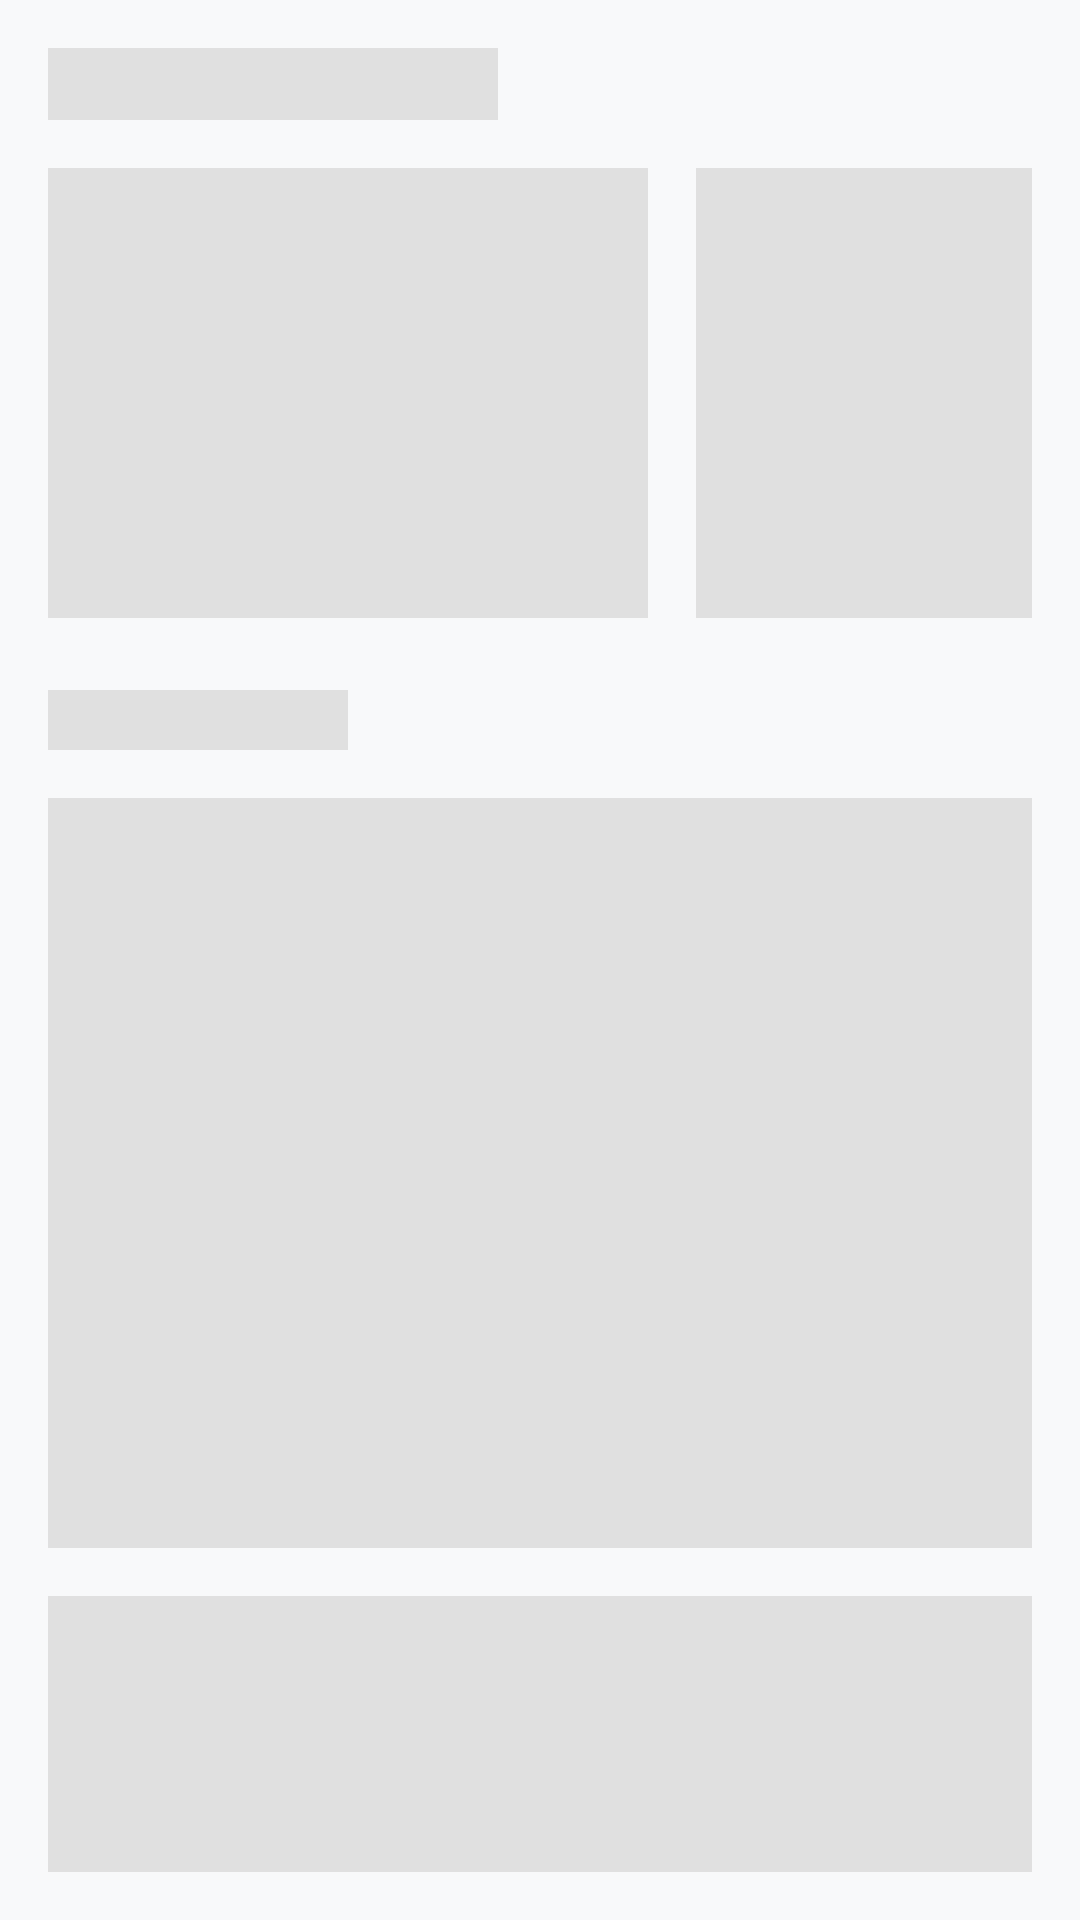

Produce the Android XML layout that renders to this screen, including the resource entries it uses.
<!-- AndroidManifest.xml: application theme Theme.HouseRentalApp -->
<!-- res/layout/layout_loading_shimmer.xml -->
<?xml version="1.0" encoding="utf-8"?>
<LinearLayout xmlns:android="http://schemas.android.com/apk/res/android"
    android:layout_width="match_parent"
    android:layout_height="wrap_content"
    android:orientation="vertical"
    android:padding="16dp">

    
    <View
        android:layout_width="150dp"
        android:layout_height="24dp"
        android:background="@color/shimmer_base"
        android:layout_marginBottom="16dp"/>

    
    <LinearLayout
        android:layout_width="match_parent"
        android:layout_height="wrap_content"
        android:orientation="horizontal"
        android:layout_marginBottom="24dp">
        <View
            android:layout_width="200dp"
            android:layout_height="150dp"
            android:background="@color/shimmer_base"
            android:layout_marginEnd="16dp"/>
        <View
            android:layout_width="200dp"
            android:layout_height="150dp"
            android:background="@color/shimmer_base"/>
    </LinearLayout>

    
    <View
        android:layout_width="100dp"
        android:layout_height="20dp"
        android:background="@color/shimmer_base"
        android:layout_marginBottom="16dp"/>

    
    <View
        android:layout_width="match_parent"
        android:layout_height="250dp"
        android:background="@color/shimmer_base"
        android:layout_marginBottom="16dp"/>

    <View
        android:layout_width="match_parent"
        android:layout_height="250dp"
        android:background="@color/shimmer_base"
        android:layout_marginBottom="16dp"/>

</LinearLayout>
<!-- resources referenced by this layout -->
<resources>
  <color name="shimmer_base">#E0E0E0</color>
  <style name="Theme.HouseRentalApp" parent="Theme.MaterialComponents.DayNight.NoActionBar">
          
          <item name="colorPrimary">@color/primary</item>
          <item name="colorPrimaryVariant">@color/primary_dark</item>
          <item name="colorOnPrimary">@color/white</item>
          <item name="colorSecondary">@color/dark_orange</item>
          <item name="colorSecondaryVariant">@color/orange_light</item>
          <item name="colorOnSecondary">@color/white</item>
  
          
          <item name="colorSurface">@color/surface</item>
          <item name="colorOnSurface">@color/on_surface</item>
          <item name="android:colorBackground">@color/surface_variant</item>
          <item name="colorOnBackground">@color/on_surface</item>
  
          
          <item name="android:statusBarColor">@color/primary_dark</item>
          <item name="android:windowBackground">@color/surface_variant</item>
  
          
          <item name="android:textColor">@color/on_surface</item>
  
          
          <item name="bottomNavigationStyle">@style/Widget.RentalApp.BottomNavigation</item>
  
          
          <item name="materialCardViewStyle">@style/Widget.RentalApp.Card</item>
  
          
          <item name="editTextStyle">@style/Widget.RentalApp.EditText</item>
  
          
          <item name="civ_border_color">@color/primary</item>
      </style>
  <color name="primary">#01AED8</color>
  <color name="primary_dark">#0190B5</color>
  <color name="white">#FFFFFFFF</color>
  <color name="dark_orange">#B05F35</color>
  <color name="orange_light">#F4A261</color>
  <color name="surface">#FFFFFF</color>
  <color name="on_surface">#212121</color>
  <color name="surface_variant">#F8F9FA</color>
  <style name="Widget.RentalApp.BottomNavigation" parent="Widget.MaterialComponents.BottomNavigationView">
          <item name="itemIconTint">@color/bottom_nav_selector</item>
          <item name="itemTextColor">@color/bottom_nav_selector</item>
          <item name="backgroundTint">@color/surface</item>
          <item name="elevation">8dp</item>
      </style>
  <style name="Widget.RentalApp.Card" parent="Widget.MaterialComponents.CardView">
          <item name="cardCornerRadius">16dp</item>
          <item name="cardElevation">4dp</item>
          <item name="cardBackgroundColor">@color/surface</item>
      </style>
  <style name="Widget.RentalApp.EditText" parent="Widget.MaterialComponents.TextInputLayout.OutlinedBox">
          <item name="boxCornerRadiusTopStart">12dp</item>
          <item name="boxCornerRadiusTopEnd">12dp</item>
          <item name="boxCornerRadiusBottomStart">12dp</item>
          <item name="boxCornerRadiusBottomEnd">12dp</item>
      </style>
</resources>
